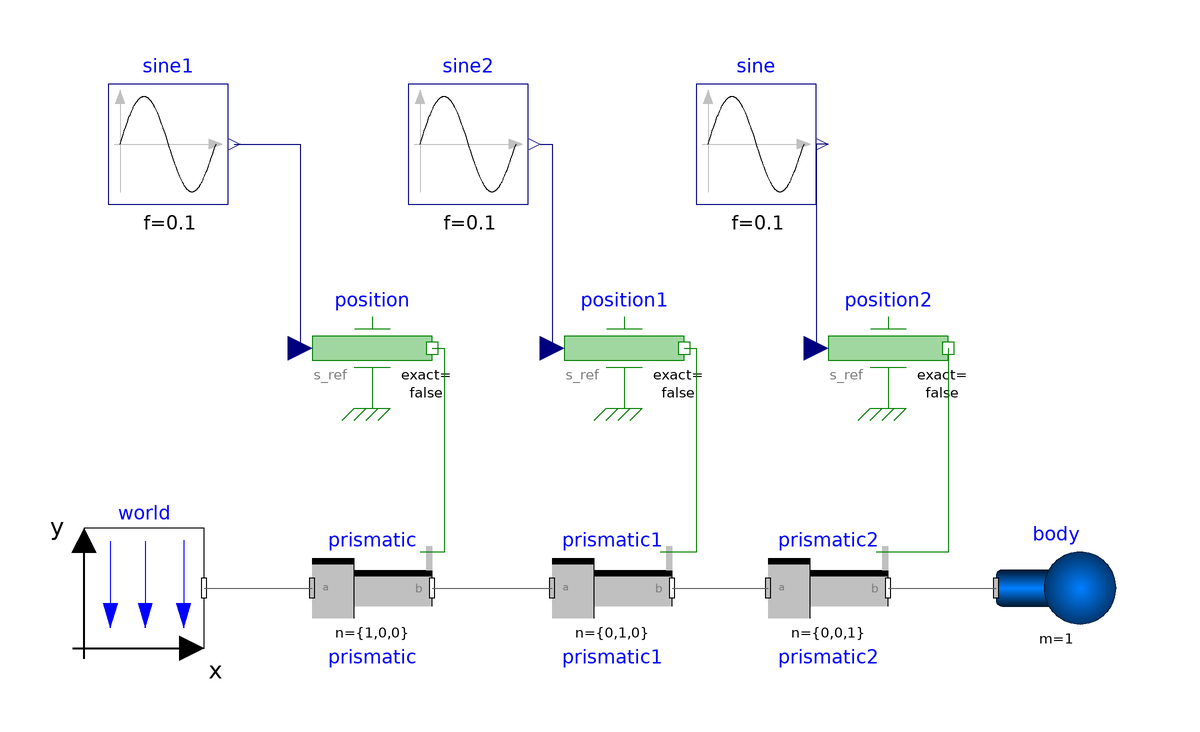

The component connection diagram of the Modelica model below, drawn from its own Placement and Line annotations.

model Translational
  inner Modelica.Mechanics.MultiBody.World world annotation(
    Placement(transformation(origin = {-66, -30}, extent = {{-10, -10}, {10, 10}})));
  Modelica.Mechanics.MultiBody.Joints.Prismatic prismatic(useAxisFlange = true)  annotation(
    Placement(transformation(origin = {-28, -30}, extent = {{-10, -10}, {10, 10}})));
  Modelica.Mechanics.MultiBody.Joints.Prismatic prismatic1(n = {0, 1, 0}, useAxisFlange = true)  annotation(
    Placement(transformation(origin = {12, -30}, extent = {{-10, -10}, {10, 10}})));
  Modelica.Mechanics.MultiBody.Joints.Prismatic prismatic2(useAxisFlange = true, n = {0, 0, 1})  annotation(
    Placement(transformation(origin = {48, -30}, extent = {{-10, -10}, {10, 10}})));
  Modelica.Mechanics.Translational.Sources.Position position annotation(
    Placement(transformation(origin = {-28, 10}, extent = {{-10, -10}, {10, 10}})));
  Modelica.Mechanics.Translational.Sources.Position position1 annotation(
    Placement(transformation(origin = {14, 10}, extent = {{-10, -10}, {10, 10}})));
  Modelica.Mechanics.Translational.Sources.Position position2 annotation(
    Placement(transformation(origin = {58, 10}, extent = {{-10, -10}, {10, 10}})));
  Modelica.Blocks.Sources.Sine sine(f = 0.1)  annotation(
    Placement(transformation(origin = {36, 44}, extent = {{-10, -10}, {10, 10}})));
  Modelica.Blocks.Sources.Sine sine1(f = 0.1)  annotation(
    Placement(transformation(origin = {-62, 44}, extent = {{-10, -10}, {10, 10}})));
  Modelica.Blocks.Sources.Sine sine2(f = 0.1)  annotation(
    Placement(transformation(origin = {-12, 44}, extent = {{-10, -10}, {10, 10}})));
  Modelica.Mechanics.MultiBody.Parts.Body body(m = 1)  annotation(
    Placement(transformation(origin = {86, -30}, extent = {{-10, -10}, {10, 10}})));
equation
  connect(world.frame_b, prismatic.frame_a) annotation(
    Line(points = {{-56, -30}, {-38, -30}}, color = {95, 95, 95}));
  connect(prismatic.frame_b, prismatic1.frame_a) annotation(
    Line(points = {{-18, -30}, {2, -30}}, color = {95, 95, 95}));
  connect(prismatic1.frame_b, prismatic2.frame_a) annotation(
    Line(points = {{22, -30}, {38, -30}}, color = {95, 95, 95}));
  connect(prismatic2.frame_b, body.frame_a) annotation(
    Line(points = {{58, -30}, {76, -30}}, color = {95, 95, 95}));
  connect(sine.y, position2.s_ref) annotation(
    Line(points = {{48, 44}, {46, 44}, {46, 10}}, color = {0, 0, 127}));
  connect(position2.flange, prismatic2.axis) annotation(
    Line(points = {{68, 10}, {68, -24}, {56, -24}}, color = {0, 127, 0}));
  connect(position1.flange, prismatic1.axis) annotation(
    Line(points = {{24, 10}, {26, 10}, {26, -24}, {20, -24}}, color = {0, 127, 0}));
  connect(sine2.y, position1.s_ref) annotation(
    Line(points = {{0, 44}, {2, 44}, {2, 10}}, color = {0, 0, 127}));
  connect(sine1.y, position.s_ref) annotation(
    Line(points = {{-51, 44}, {-40, 44}, {-40, 10}}, color = {0, 0, 127}));
  connect(position.flange, prismatic.axis) annotation(
    Line(points = {{-18, 10}, {-16, 10}, {-16, -24}, {-20, -24}}, color = {0, 127, 0}));

annotation(
    uses(Modelica(version = "4.0.0")));
end Translational;